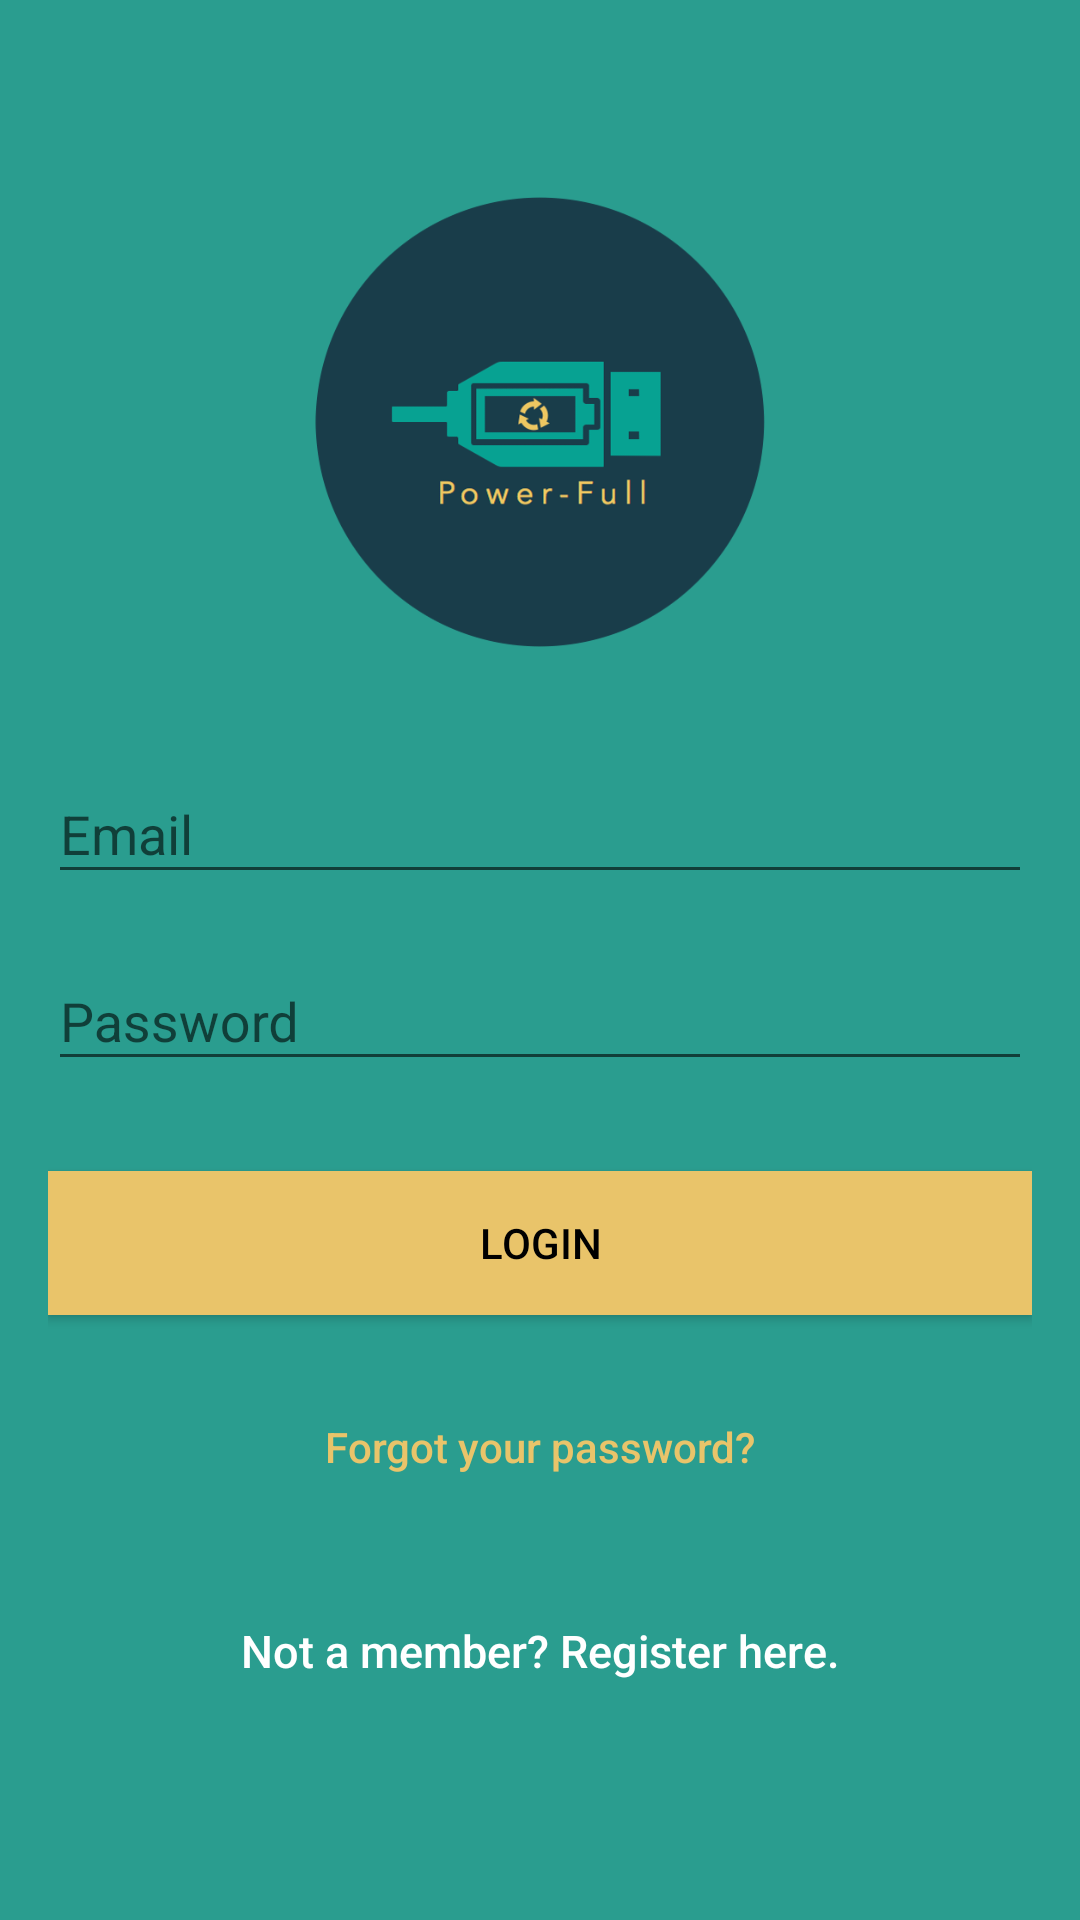

Reconstruct the res/layout file that produces this screen, plus the resources it refers to.
<!-- AndroidManifest.xml: activity theme AppTheme -->
<!-- res/layout/activity_login.xml -->
<?xml version="1.0" encoding="utf-8"?>
<android.support.design.widget.CoordinatorLayout xmlns:android="http://schemas.android.com/apk/res/android"
    xmlns:app="http://schemas.android.com/apk/res-auto"
    xmlns:tools="http://schemas.android.com/tools"
    android:layout_width="match_parent"
    android:layout_height="match_parent"
    android:fitsSystemWindows="true"
    tools:context=".Boundary.LoginActivity">

    <LinearLayout
        android:layout_width="fill_parent"
        android:layout_height="fill_parent"
        android:background="@color/colorPrimary"
        android:gravity="center"
        android:orientation="vertical"
        android:padding="@dimen/activity_horizontal_margin">


        <ImageView
            android:layout_width="150dp"
            android:layout_height="150dp"
            android:layout_gravity="center_horizontal"
            android:layout_marginBottom="30dp"
            android:src="@mipmap/login_icon" />

        <android.support.design.widget.TextInputLayout
            android:layout_width="match_parent"
            android:layout_height="wrap_content">

            <EditText
                android:id="@+id/email"
                android:layout_width="match_parent"
                android:layout_height="wrap_content"
                android:layout_marginBottom="10dp"
                android:hint="@string/hint_email"
                android:inputType="textEmailAddress"
                android:textColor="@android:color/white"
                android:textColorHint="@android:color/white" />
        </android.support.design.widget.TextInputLayout>

        <android.support.design.widget.TextInputLayout
            android:layout_width="match_parent"
            android:layout_height="wrap_content">

            <EditText
                android:id="@+id/password"
                android:layout_width="fill_parent"
                android:layout_height="wrap_content"
                android:layout_marginBottom="10dp"
                android:hint="@string/hint_password"
                android:inputType="textPassword"
                android:textColor="@android:color/white"
                android:textColorHint="@android:color/white" />
        </android.support.design.widget.TextInputLayout>

        

        <Button
            android:id="@+id/btn_login"
            android:layout_width="fill_parent"
            android:layout_height="wrap_content"
            android:layout_marginTop="20dip"
            android:background="@color/colorAccent"
            android:text="@string/btn_login"
            android:textColor="@android:color/black" />

        <Button
            android:id="@+id/btn_reset_password"
            android:layout_width="fill_parent"
            android:layout_height="wrap_content"
            android:layout_marginTop="20dip"
            android:background="@null"
            android:text="@string/btn_forgot_password"
            android:textAllCaps="false"
            android:textColor="@color/colorAccent" />

        

        <Button
            android:id="@+id/btn_signup"
            android:layout_width="fill_parent"
            android:layout_height="wrap_content"
            android:layout_marginTop="20dip"
            android:background="@null"
            android:text="@string/btn_link_to_register"
            android:textAllCaps="false"
            android:textColor="@color/white"
            android:textSize="15dp" />
    </LinearLayout>

    <ProgressBar
        android:id="@+id/progressBar"
        android:layout_width="30dp"
        android:layout_height="30dp"
        android:layout_gravity="center|bottom"
        android:layout_marginBottom="20dp"
        android:visibility="gone" />
</android.support.design.widget.CoordinatorLayout>
<!-- resources referenced by this layout -->
<resources>
  <color name="colorAccent">#E9C46A</color>
  <color name="colorPrimary">#2A9D8F</color>
  <color name="white">#ffffff</color>
  <dimen name="activity_horizontal_margin">16dp</dimen>
  <!-- mipmap login_icon: png bitmap (mipmap-xhdpi, 34753 bytes) -->
  <string name="btn_forgot_password">Forgot your password?</string>
  <string name="btn_link_to_register">Not a member? Register here.</string>
  <string name="btn_login">LOGIN</string>
  <string name="hint_email">Email</string>
  <string name="hint_password">Password</string>
  <style name="AppTheme" parent="Theme.AppCompat.Light.NoActionBar">
          
          <item name="colorPrimary">@color/colorPrimary</item>
          <item name="colorPrimaryDark">@color/colorPrimaryDark</item>
          <item name="colorAccent">@color/colorAccent</item>
      </style>
  <color name="colorPrimaryDark">#264653</color>
</resources>
